Run: headless pygame with SDL's dummy video driver; simulated clock (each Clock.tick advances the game by its frame time, no real sleeping); random seed 0; keys injected as events and as key.get_pressed() state; no mouse input.
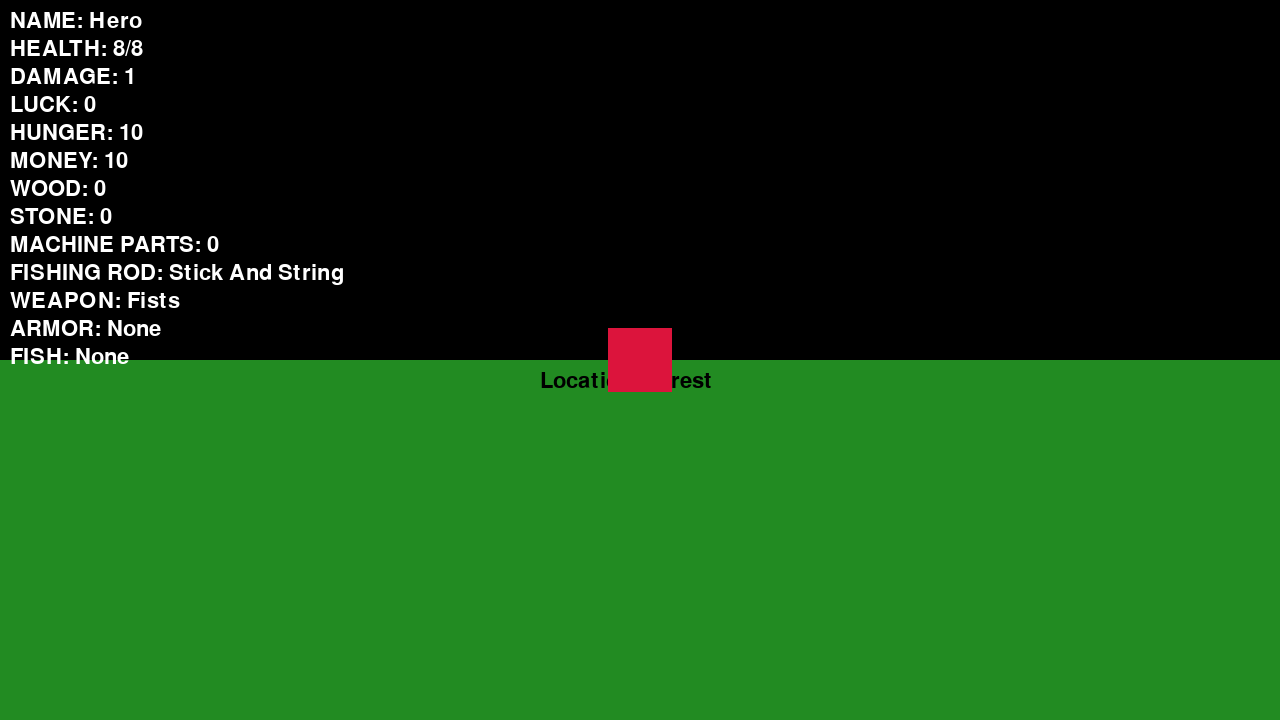
Frame 1 of 4 · flips 1–60 · no input
Frame 2 of 4 · flips 61–180 · tapped SPACE, RETURN · held RIGHT (→), D · screen unchanged from frame 1, image omitted
Frame 3 of 4 · flips 181–300 · held DOWN (↓), S · screen unchanged from frame 2, image omitted
Frame 4 of 4 · flips 301–420 · held LEFT (←), A, UP (↑), W · screen unchanged from frame 3, image omitted

The pygame program that drew these frames:

import pygame
import random
import sys

# Game constants
WIDTH, HEIGHT = 1280, 720  # 16:9 ratio
FPS = 60
TILE_SIZE = 64

# Colors
WHITE = (255, 255, 255)
BLACK = (0, 0, 0)
GREEN = (34, 139, 34)
BLUE = (70, 130, 180)
GRAY = (169, 169, 169)
RED = (220, 20, 60)
YELLOW = (255, 215, 0)

# Locations
LOCATIONS = ["Forest", "Lake", "Nuclear Plant", "Shack"]
LOCATION_COLORS = {"Forest": GREEN, "Lake": BLUE, "Nuclear Plant": GRAY, "Shack": YELLOW}

# Player sprite
class Player(pygame.sprite.Sprite):
    def __init__(self):
        super().__init__()
        self.image = pygame.Surface((TILE_SIZE, TILE_SIZE))
        self.image.fill(RED)
        self.rect = self.image.get_rect()
        self.rect.center = (WIDTH // 2, HEIGHT // 2)
        self.health = 8
        self.max_health = 8
        self.hunger = 10
        self.luck = 0
        self.damage = 1
        self.money = 10
        self.wood = 0
        self.stone = 0
        self.machineparts = 0
        self.fishingrod = "Stick And String"
        self.weapon = "Fists"
        self.armor = []
        self.fish = []
        self.cookbook = False
        self.name = "Hero"
        self.location = "Forest"
        self.turns = 0

    def update_stats(self):
        if self.hunger > 10:
            self.hunger = 10
        if self.health > self.max_health:
            self.health = self.max_health
        if self.hunger < 0:
            self.hunger = 0
            self.health -= 1

# Main game class
class Game:
    def __init__(self):
        pygame.init()
        self.screen = pygame.display.set_mode((WIDTH, HEIGHT))
        pygame.display.set_caption("Zombie Pro Fisher - 2D")
        self.clock = pygame.time.Clock()
        self.font = pygame.font.SysFont(None, 32)
        self.player = Player()
        self.all_sprites = pygame.sprite.Group(self.player)
        self.running = True
        self.state = "main"  # main, shop, event, etc.
        self.message = ""

    def draw_stats(self):
        stats = [
            f"NAME: {self.player.name}",
            f"HEALTH: {self.player.health}/{self.player.max_health}",
            f"DAMAGE: {self.player.damage}",
            f"LUCK: {self.player.luck}",
            f"HUNGER: {self.player.hunger}",
            f"MONEY: {self.player.money}",
            f"WOOD: {self.player.wood}",
            f"STONE: {self.player.stone}",
            f"MACHINE PARTS: {self.player.machineparts}",
            f"FISHING ROD: {self.player.fishingrod}",
            f"WEAPON: {self.player.weapon}",
            f"ARMOR: {', '.join(self.player.armor) if self.player.armor else 'None'}",
            f"FISH: {', '.join(self.player.fish) if self.player.fish else 'None'}"
        ]
        for i, stat in enumerate(stats):
            txt = self.font.render(stat, True, WHITE)
            self.screen.blit(txt, (10, 10 + i * 28))

    def draw_location(self):
        color = LOCATION_COLORS.get(self.player.location, BLACK)
        pygame.draw.rect(self.screen, color, (0, HEIGHT//2, WIDTH, HEIGHT//2))
        txt = self.font.render(f"Location: {self.player.location}", True, BLACK)
        self.screen.blit(txt, (WIDTH//2 - 100, HEIGHT//2 + 10))

    def draw_message(self):
        if self.message:
            txt = self.font.render(self.message, True, YELLOW)
            self.screen.blit(txt, (WIDTH//2 - 200, HEIGHT - 40))

    def handle_events(self):
        for event in pygame.event.get():
            if event.type == pygame.QUIT:
                self.running = False
            elif event.type == pygame.KEYDOWN:
                if event.key == pygame.K_ESCAPE:
                    self.running = False
                elif event.key == pygame.K_1:
                    self.message = self.do_action(1)
                elif event.key == pygame.K_2:
                    self.message = self.do_action(2)
                elif event.key == pygame.K_3:
                    self.message = self.do_action(3)
                elif event.key == pygame.K_4:
                    self.message = self.do_action(4)
                elif event.key == pygame.K_5:
                    self.message = self.do_action(5)

    def do_action(self, action):
        loc = self.player.location
        if action == 1:
            return self.forage()
        elif action == 2:
            return self.change_location()
        elif action == 3:
            return "Stats shown above."
        elif action == 4:
            if loc == "Forest":
                return self.gather("wood")
            elif loc == "Lake":
                return self.fishing()
            elif loc == "Nuclear Plant":
                return self.gather("machinery")
            elif loc == "Shack":
                return self.shop()
        elif action == 5:
            return self.special_event()
        return "Invalid action."

    def forage(self):
        self.player.hunger -= 1
        result = random.randint(-10, 32) + int(self.player.luck * 1.9)
        if result <= 0:
            return "You found nothing."
        elif result <= 10:
            hp_loss = random.randint(1, 3)
            self.player.health -= hp_loss
            return f"Yuck! You ate something you shouldn't have. -{hp_loss} HP."
        elif result <= 20:
            self.player.hunger += 2
            return "You found some nuts and berries. +2 Hunger"
        elif result <= 25:
            self.player.hunger += 3
            return "You found something safe. +3 Hunger."
        elif result <= 30:
            self.player.hunger += 4
            return "You ate a well-cooked meal. +4 Hunger."
        elif result <= 35:
            self.player.weapon = "Knife"
            self.player.damage = 1
            return "You found a Knife!"
        elif result >= 40:
            return "You find a bright green triangular shape. It seems like good luck."
        return "Forage event."

    def change_location(self):
        idx = LOCATIONS.index(self.player.location)
        idx = (idx + 1) % len(LOCATIONS)
        self.player.location = LOCATIONS[idx]
        return f"You travel to the {self.player.location}."

    def gather(self, resource):
        amount = random.randint(0, 5)
        if resource == "wood":
            self.player.wood += amount
        elif resource == "stone":
            self.player.stone += amount
        elif resource == "machinery":
            self.player.machineparts += amount
        self.player.hunger -= 1
        return f"You gathered {amount} pieces of {resource}."

    def fishing(self):
        self.player.hunger -= 1
        roll = random.randint(-74, 74) + int(self.player.luck * 1.9)
        fish_list = ["Catfish", "Bass", "Crappie", "Bluegill", "Trout", "Snail", "Frog", "Sturgeon", "Walleye", "Paddlefish", "Zombie Fish", "Mighty Bluegill"]
        caught = random.choice(fish_list) if roll > 0 else None
        if caught:
            self.player.fish.append(caught)
            return f"You caught a {caught}!"
        else:
            return "You caught nothing today..."

    def shop(self):
        self.player.money -= 5
        self.player.armor.append("Medkit")
        self.player.health = min(self.player.health + 2, self.player.max_health)
        return "You bought a Medkit! +2 HP."

    def special_event(self):
        loc = self.player.location
        if loc == "Forest":
            self.player.health = min(self.player.health + 1, self.player.max_health)
            return "The birds are lively today. +1 HP."
        elif loc == "Lake":
            self.player.stone += 1
            return "You gathered a stone."
        elif loc == "Nuclear Plant":
            self.player.money += 1
            return "You hear metal drop in the distance. +1 money."
        elif loc == "Shack":
            return "The fire reminds you of home."
        return "Special event."

    def run(self):
        while self.running:
            self.clock.tick(FPS)
            self.handle_events()
            self.player.update_stats()
            self.screen.fill(BLACK)
            self.draw_location()
            self.all_sprites.draw(self.screen)
            self.draw_stats()
            self.draw_message()
            pygame.display.flip()
        pygame.quit()
        sys.exit()

if __name__ == "__main__":
    game = Game()
    game.run()
